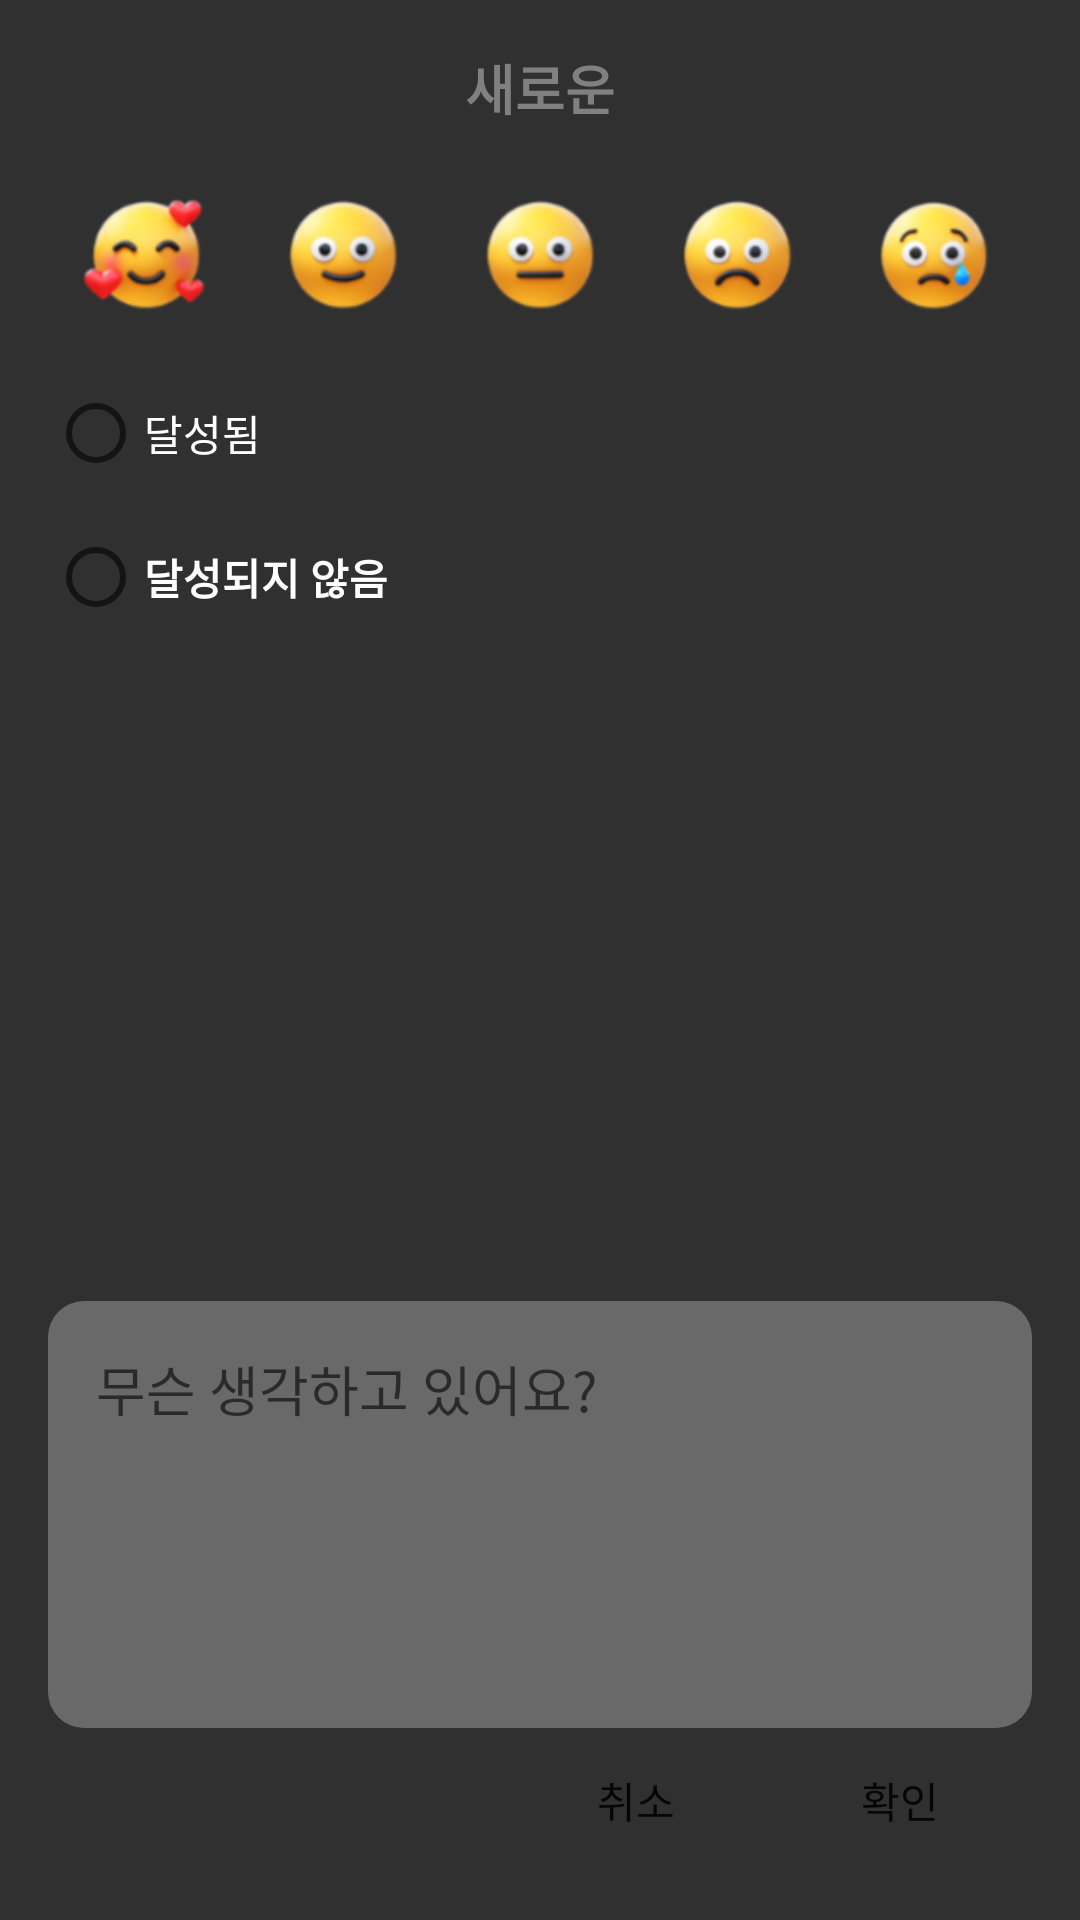

Here is an Android app screen rendered from its layout file. Give the layout XML and the strings, colors and styles it references.
<!-- AndroidManifest.xml: application theme Theme.TickTick2 -->
<!-- res/layout/habitdialog2.xml -->
<?xml version="1.0" encoding="utf-8"?>
<LinearLayout xmlns:android="http://schemas.android.com/apk/res/android"
    xmlns:app="http://schemas.android.com/apk/res-auto"
    android:layout_width="350dp"
    android:layout_height="wrap_content"
    android:background="#303030"
    android:orientation="vertical"
    android:padding="16dp"

    >


    <TextView
        android:id="@+id/date_title"
        android:layout_width="wrap_content"
        android:layout_height="wrap_content"
        android:layout_gravity="center_horizontal"
        android:paddingBottom="8dp"
        android:text="새로운"
        android:textColor="@color/gray"
        android:textSize="18sp"
        android:textStyle="bold"

        />


    <LinearLayout
        android:paddingVertical="10dp"
        android:layout_width="match_parent"
        android:layout_height="wrap_content"
        android:gravity="center_horizontal"
        android:orientation="horizontal"
        >

        <ImageView
            android:id="@+id/firstfeel"

            android:layout_width="70dp"
            android:layout_height="50dp"
            android:layout_marginHorizontal="5dp"
            android:layout_weight="1"
            android:clickable="true"
            android:focusable="true"

            android:src="@drawable/feeling5_verryhappy1"

            android:scaleType="centerCrop" />

        <ImageView
            android:id="@+id/secondfeel"
            android:layout_width="70dp"
            android:layout_height="50dp"
            android:layout_marginHorizontal="5dp"
            android:layout_weight="1"
            android:clickable="true"
            android:focusable="true"

            android:src="@drawable/feeling4_happy1"

            android:scaleType="centerCrop"

            />

        <ImageView
            android:id="@+id/thirdfeel"
            android:layout_width="70dp"
            android:layout_height="50dp"
            android:layout_marginHorizontal="5dp"
            android:layout_weight="1"
            android:clickable="true"
            android:focusable="true"

            android:src="@drawable/feeling3_natural1"

            android:scaleType="centerCrop" />

        <ImageView
            android:id="@+id/forthfeel"
            android:layout_width="70dp"
            android:layout_height="50dp"
            android:layout_marginHorizontal="5dp"
            android:layout_weight="1"
            android:clickable="true"
            android:focusable="true"

            android:src="@drawable/feeling2_sad1"

            android:scaleType="centerCrop" />

        <ImageView
            android:id="@+id/fifthfeel"
            android:layout_width="70dp"
            android:layout_height="50dp"
            android:layout_marginHorizontal="5dp"
            android:layout_weight="1"
            android:clickable="true"
            android:focusable="true"

            android:src="@drawable/feeling1_verrysad1"

            android:scaleType="centerCrop" />


    </LinearLayout>


    <RadioGroup
        android:layout_width="match_parent"
        android:layout_height="match_parent"
        android:id="@+id/radiogroup"
        android:layout_weight="1" >

        <RadioButton
            android:id="@+id/radioButton"
            android:layout_width="match_parent"
            android:layout_height="wrap_content"
            android:text="달성됨"
            android:textColor="@color/white" />

        <RadioButton
            android:id="@+id/radioButton2"
            android:layout_width="match_parent"
            android:layout_height="wrap_content"
            android:text="달성되지 않음"
            android:textAlignment="viewStart"
            android:textColor="@color/white"
            android:textStyle="bold" />
    </RadioGroup>

    <EditText
        android:id="@+id/habitlogtext"
        android:layout_width="match_parent"
        android:layout_height="wrap_content"
        android:background="@drawable/edit_text_border"
        android:gravity="top|start"
        android:hint="무슨 생각하고 있어요?"
        android:inputType="textMultiLine"
        android:lines="5"
        android:maxLines="10"
        android:padding="16dp"
        android:scrollbars="vertical" />


    <LinearLayout
        android:layout_width="match_parent"
        android:layout_height="wrap_content"
        android:gravity="end"
        android:orientation="horizontal"

        >

        <Button
            android:id="@+id/cancel_button"
            android:layout_width="wrap_content"
            android:layout_height="wrap_content"
            android:background="@android:color/transparent"
            android:text="취소"

            />

        <Button
            android:id="@+id/ok_button"
            android:layout_width="wrap_content"
            android:layout_height="wrap_content"
            android:background="@android:color/transparent"
            android:text="확인" />


    </LinearLayout>


</LinearLayout>
<!-- resources referenced by this layout -->
<resources>
  <color name="gray">#808080</color>
  <color name="white">#FFFFFFFF</color>
  <!-- drawable edit_text_border (drawable) -->
  <shape
      xmlns:android="http://schemas.android.com/apk/res/android"
      android:shape="rectangle">
      <solid
          android:color="#696969"/>
  
      <corners
          android:bottomRightRadius="12dp"
          android:bottomLeftRadius="12dp"
          android:topLeftRadius="12dp"
          android:topRightRadius="12dp"/>
  
  </shape>
  <!-- drawable feeling1_verrysad1: png bitmap (drawable, 8085 bytes) -->
  <!-- drawable feeling2_sad1: png bitmap (drawable, 7643 bytes) -->
  <!-- drawable feeling3_natural1: png bitmap (drawable, 7360 bytes) -->
  <!-- drawable feeling4_happy1: png bitmap (drawable, 7570 bytes) -->
  <!-- drawable feeling5_verryhappy1: png bitmap (drawable, 9121 bytes) -->
  <style name="Theme.TickTick2" parent="Theme.MaterialComponents.DayNight.DarkActionBar">
          
          <item name="colorPrimary">@color/purple_500</item>
          <item name="colorPrimaryVariant">@color/purple_700</item>
          <item name="colorOnPrimary">@color/white</item>
          
          <item name="colorSecondary">@color/teal_200</item>
          <item name="colorSecondaryVariant">@color/teal_700</item>
          <item name="colorOnSecondary">@color/black</item>
          
          <item name="android:statusBarColor">?attr/colorPrimaryVariant</item>
          
      </style>
  <color name="purple_500">#FF6200EE</color>
  <color name="purple_700">#FF3700B3</color>
  <color name="teal_200">#FF03DAC5</color>
  <color name="teal_700">#FF018786</color>
  <color name="black">#FF000000</color>
</resources>
